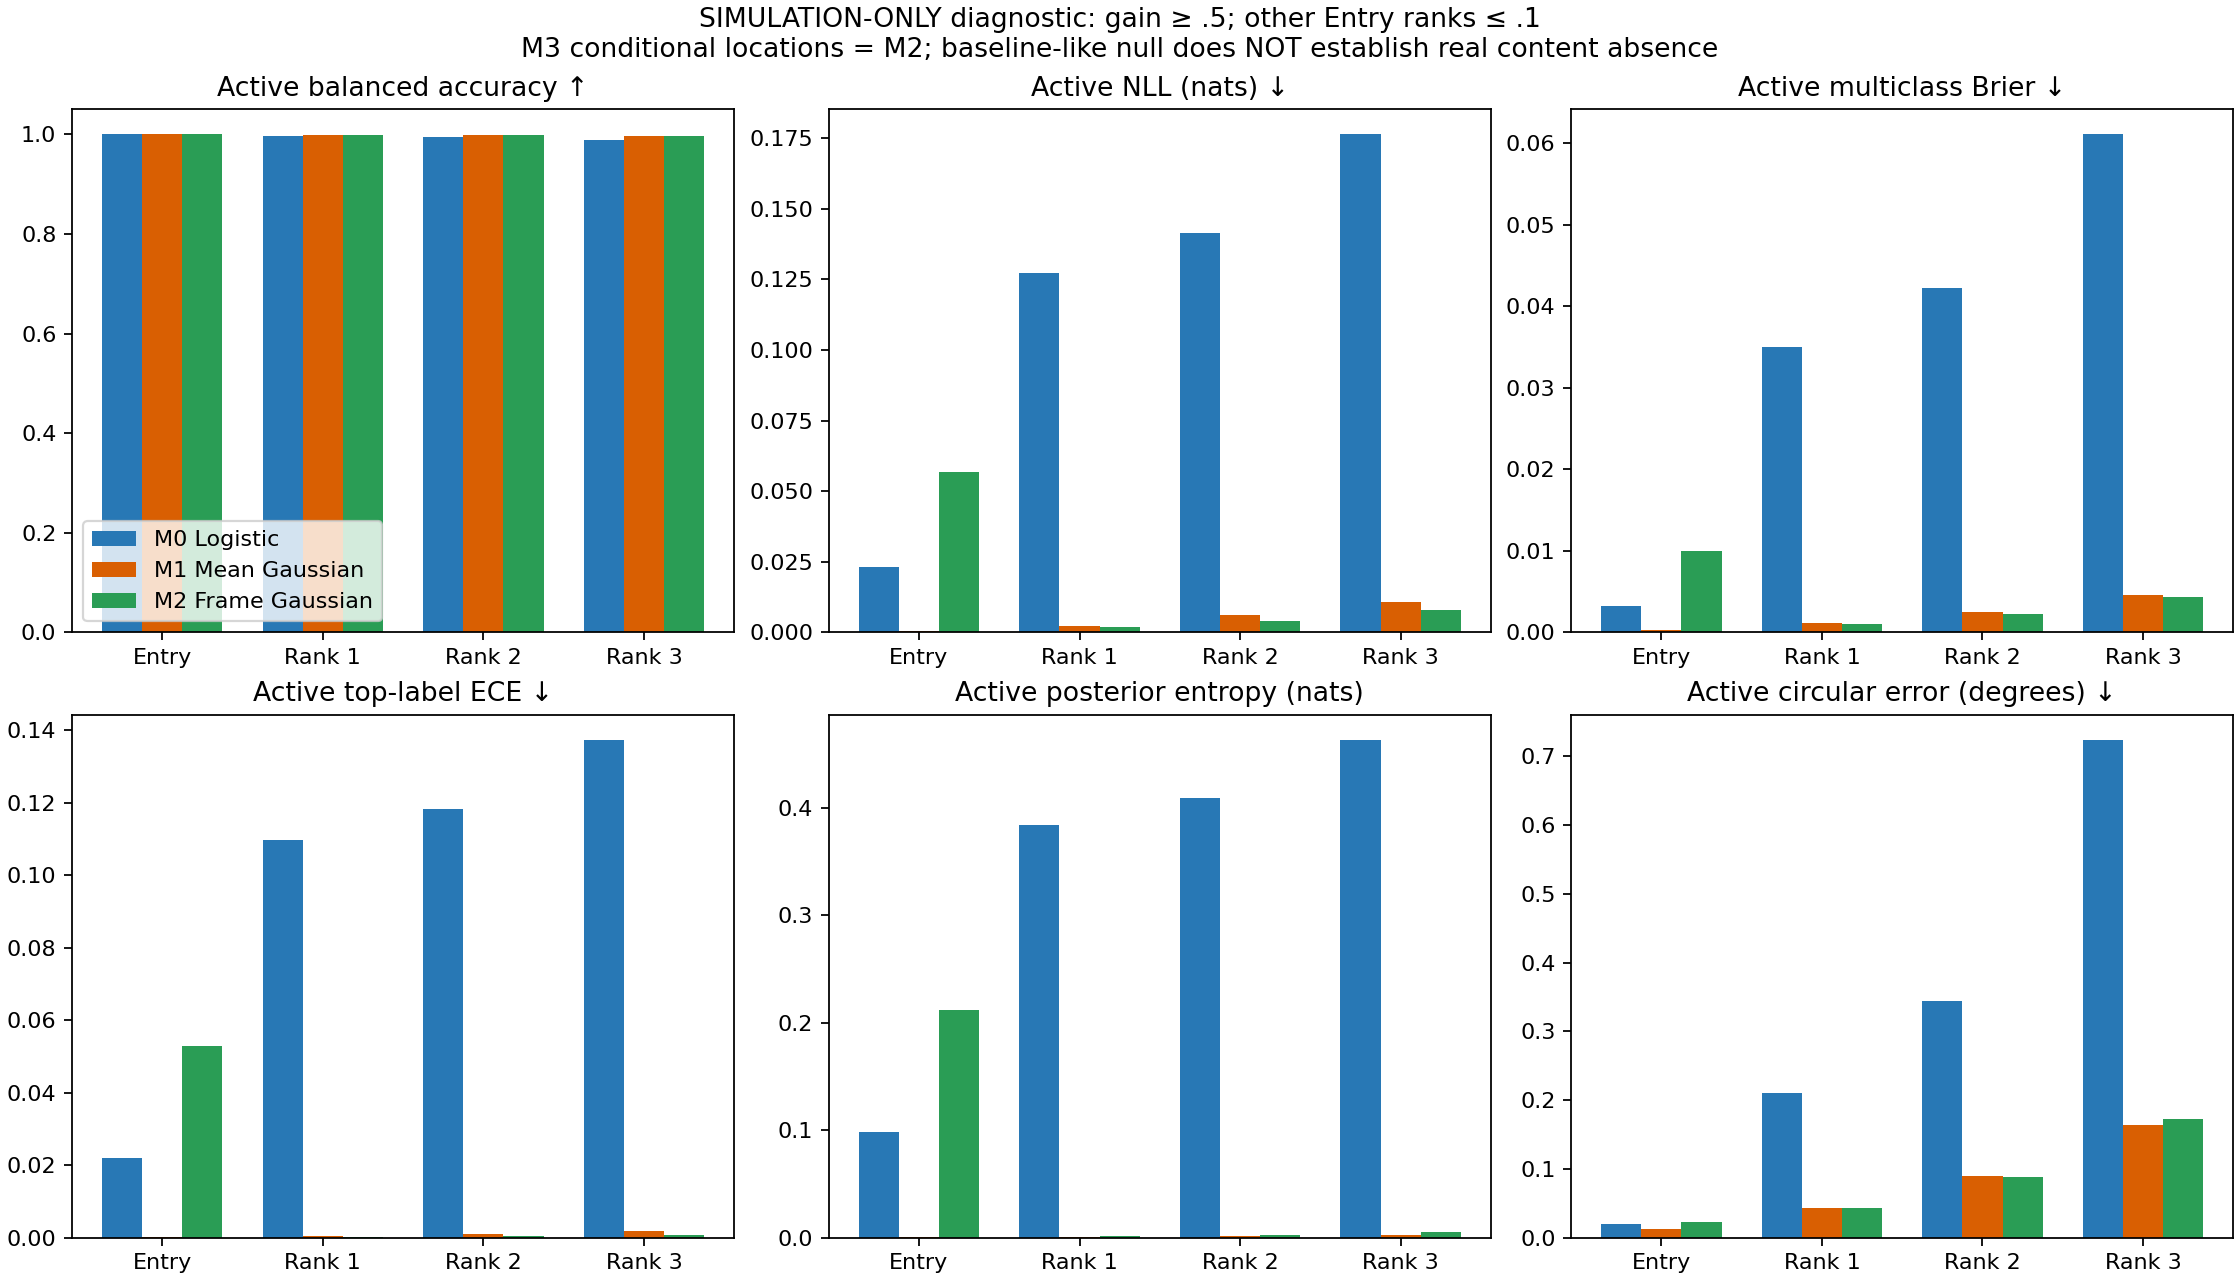

The file beside this chart, header and first rows:
strong, inactive, component, method, n_observations, accuracy, balanced_accuracy, n_classes_present, nll, brier, ece, entropy, circular_error_steps, circular_error_degrees
0.25, 0.05, Entry, logistic, 25200, 0.9898, 0.9898, 6, 0.08743, 0.03265, 0.06146, 0.2265, 0.01024, 0.6143
0.25, 0.05, Entry, mean_gaussian, 25200, 0.9916, 0.9916, 6, 0.03464, 0.01366, 0.004877, 0.008546, 0.008492, 0.5095
0.25, 0.05, Entry, frame_gaussian, 25200, 0.9878, 0.9878, 6, 0.141, 0.05256, 0.104, 0.361, 0.0123, 0.7381
0.25, 0.05, Rank 1, logistic, 77400, 0.9809, 0.9809, 6, 0.1707, 0.06077, 0.1185, 0.4367, 0.0197, 1.182
0.25, 0.05, Rank 1, mean_gaussian, 77400, 0.9895, 0.9895, 6, 0.04702, 0.01769, 0.007322, 0.007781, 0.01076, 0.6457
0.25, 0.05, Rank 1, frame_gaussian, 77400, 0.9897, 0.9897, 6, 0.03082, 0.01583, 0.004682, 0.01408, 0.01054, 0.6326
0.25, 0.05, Rank 2, logistic, 54000, 0.9713, 0.9713, 6, 0.2021, 0.07818, 0.1289, 0.4814, 0.02943, 1.766
0.25, 0.05, Rank 2, mean_gaussian, 54000, 0.9845, 0.9845, 6, 0.07423, 0.02631, 0.01124, 0.0103, 0.01581, 0.9489
0.25, 0.05, Rank 2, frame_gaussian, 54000, 0.9846, 0.9846, 6, 0.04734, 0.02398, 0.007532, 0.01995, 0.01572, 0.9433
0.25, 0.05, Rank 3, logistic, 30600, 0.9475, 0.9475, 6, 0.2769, 0.1214, 0.1493, 0.576, 0.05418, 3.251
0.25, 0.05, Rank 3, mean_gaussian, 30600, 0.9688, 0.9688, 6, 0.1528, 0.05276, 0.02268, 0.02042, 0.03199, 1.92
0.25, 0.05, Rank 3, frame_gaussian, 30600, 0.9684, 0.9684, 6, 0.1025, 0.04917, 0.01692, 0.03589, 0.03248, 1.949
0.5, 0.1, Entry, logistic, 18000, 0.9997, 0.9997, 6, 0.02327, 0.003186, 0.02189, 0.09865, 0.0003333, 0.02
0.5, 0.1, Entry, mean_gaussian, 18000, 0.9998, 0.9998, 6, 0.0004072, 0.0002835, 9.475365321695182e-05, 0.0002666, 0.0002222, 0.01333
0.5, 0.1, Entry, frame_gaussian, 18000, 0.9996, 0.9996, 6, 0.0567, 0.009983, 0.05296, 0.2121, 0.0003889, 0.02333
0.5, 0.1, Rank 1, logistic, 71400, 0.9965, 0.9965, 6, 0.1272, 0.03503, 0.1098, 0.3842, 0.003501, 0.2101
0.5, 0.1, Rank 1, mean_gaussian, 71400, 0.9993, 0.9993, 6, 0.002451, 0.001156, 0.0004543, 0.0007131, 0.0007143, 0.04286
0.5, 0.1, Rank 1, frame_gaussian, 71400, 0.9993, 0.9993, 6, 0.001893, 0.001064, 0.0001825, 0.001718, 0.0007143, 0.04286
0.5, 0.1, Rank 2, logistic, 48000, 0.9942, 0.9943, 6, 0.1414, 0.04219, 0.1182, 0.4092, 0.00575, 0.345
0.5, 0.1, Rank 2, mean_gaussian, 48000, 0.9985, 0.9985, 6, 0.006053, 0.002469, 0.0009495, 0.001366, 0.0015, 0.09
0.5, 0.1, Rank 2, frame_gaussian, 48000, 0.9985, 0.9985, 6, 0.004199, 0.002254, 0.0003781, 0.003042, 0.001479, 0.08875
0.5, 0.1, Rank 3, logistic, 24600, 0.9879, 0.9879, 6, 0.1763, 0.0611, 0.1374, 0.4636, 0.01207, 0.7244
0.5, 0.1, Rank 3, mean_gaussian, 24600, 0.9973, 0.9973, 6, 0.01065, 0.00463, 0.001851, 0.002891, 0.002724, 0.1634
0.5, 0.1, Rank 3, frame_gaussian, 24600, 0.9971, 0.9971, 6, 0.008043, 0.004409, 0.0007446, 0.005813, 0.002886, 0.1732
0.75, 0.15, Entry, logistic, 10800, 1.0, 1.0, 6, 0.008002, 0.0003105, 0.007916, 0.04541, 0.0, 0.0
0.75, 0.15, Entry, mean_gaussian, 10800, 1.0, 1.0, 6, 4.418006966974183e-09, 2.8602753910223343e-13, 4.417935572931242e-09, 5.185263347366556e-08, 0.0, 0.0
0.75, 0.15, Entry, frame_gaussian, 10800, 1.0, 1.0, 6, 0.02729, 0.001978, 0.0267, 0.1294, 0.0, 0.0
0.75, 0.15, Rank 1, logistic, 64800, 0.999, 0.999, 6, 0.1083, 0.02482, 0.09857, 0.354, 0.0009568, 0.05741
0.75, 0.15, Rank 1, mean_gaussian, 64800, 1.0, 1.0, 6, 1.2104191750588655e-05, 2.4217226301048053e-06, 1.1411877429549563e-05, 4.374717466654275e-05, 0.0, 0.0
0.75, 0.15, Rank 1, frame_gaussian, 64800, 1.0, 1.0, 6, 4.766962479878824e-05, 8.820281788935947e-06, 4.510716850080199e-05, 0.0001888, 0.0, 0.0
0.75, 0.15, Rank 2, logistic, 41400, 0.9985, 0.9985, 6, 0.1138, 0.02725, 0.1024, 0.3652, 0.001473, 0.08841
0.75, 0.15, Rank 2, mean_gaussian, 41400, 1.0, 1.0, 6, 3.813705807270273e-05, 1.4072064537392119e-05, 3.369321009925206e-05, 9.712945407113926e-05, 0.0, 0.0
0.75, 0.15, Rank 2, frame_gaussian, 41400, 1.0, 1.0, 6, 0.0001014, 3.06936506437326e-05, 9.178401890942485e-05, 0.0003272, 0.0, 0.0
0.75, 0.15, Rank 3, logistic, 18600, 0.9978, 0.9978, 6, 0.1307, 0.03548, 0.1154, 0.3948, 0.002204, 0.1323
0.75, 0.15, Rank 3, mean_gaussian, 18600, 0.9997, 0.9997, 6, 0.001406, 0.0005296, 0.0002637, 0.0001478, 0.0002688, 0.01613
0.75, 0.15, Rank 3, frame_gaussian, 18600, 0.9997, 0.9997, 6, 0.000931, 0.0004991, 0.0002116, 0.000515, 0.0002688, 0.01613
